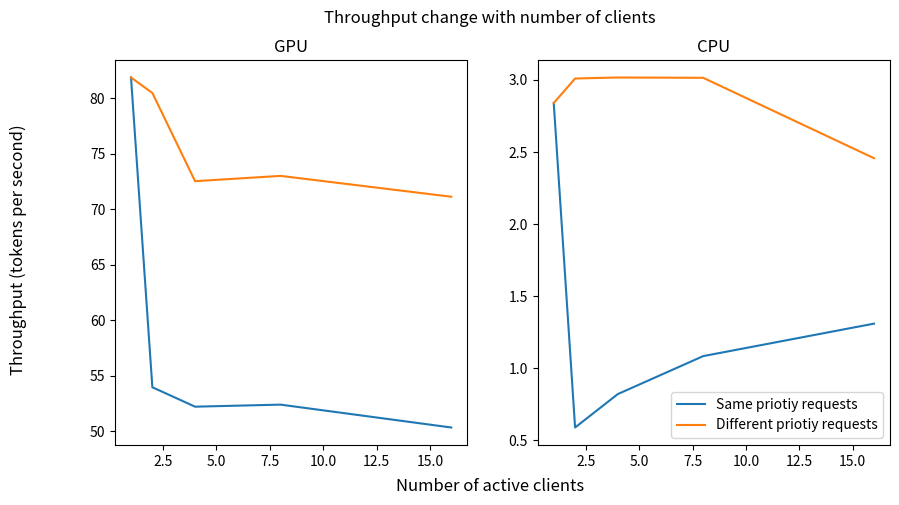

The matplotlib source for this figure:
import matplotlib.pyplot as plt
import numpy as np
from scipy.interpolate import make_interp_spline
import matplotlib.pyplot as plt

# context size
x_axis = np.array([1, 2, 4, 8, 16])

# ms/token
#kv_reset = np.array([18.6,22.6,26.6,41,55, 73, 1460])
same_prio_gpu = np.array([81.8536, 53.9743, 52.2258, 52.411, 50.3522])
diff_prio_gpu = np.array([81.8536, 80.4614, 72.5223, 72.9985, 71.122])

same_prio_cpu = np.array([2.83991, 0.589248, 0.820965, 1.08444, 1.30965])
diff_prio_cpu = np.array([2.83991, 3.00996, 3.01702, 3.01491, 2.45732])

# smooth out curves
#x_axis_new = np.linspace(x_axis.min(), x_axis.max(), 500)

fig, (ax1, ax2) = plt.subplots(1, 2,figsize=(10, 5))
fig.suptitle('Throughput change with number of clients')

#plt.title("LLM-OS overhead")
#ax1.title("Througput change with number of same priority client")
fig.supxlabel("Number of active clients")
fig.supylabel("Throughput (tokens per second)")
ax1.plot(x_axis, same_prio_gpu, label = 'Same priotiy requests')
ax1.plot(x_axis, diff_prio_gpu, label = 'Different priotiy requests')
ax1.set_title("GPU")

ax2.plot(x_axis, same_prio_cpu, label = 'Same priotiy requests')
ax2.plot(x_axis, diff_prio_cpu, label = 'Different priotiy requests')
ax2.set_title("CPU")
#plt.plot(x_axis, same_prio_gpu, label = 'Same priotiy requests on CPU')
#plt.plot(x_axis, same_prio_gpu, label = 'Different priotiy requests on CPU')
ax2.legend()
plt.savefig('server-client-scaling.png', format='png', dpi=1200)
#plt.show()

